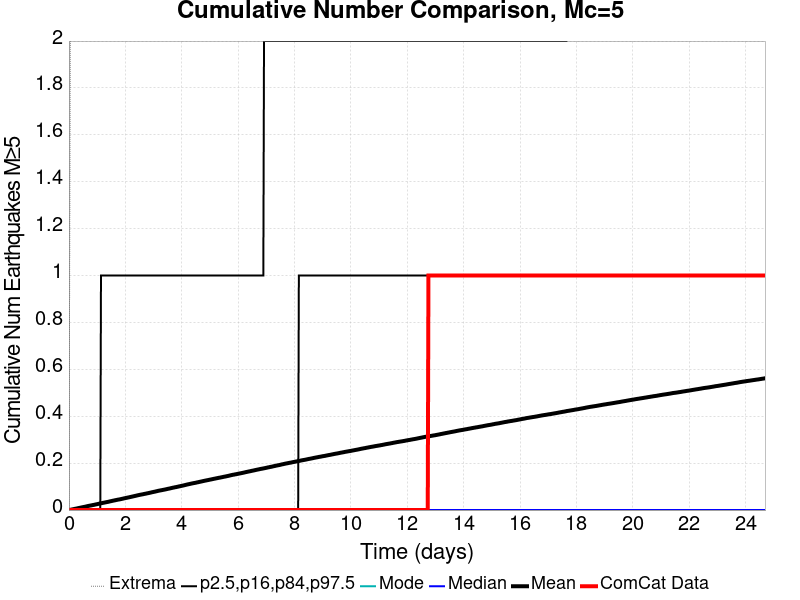

The table this chart was drawn from, first rows:
Time (days), ComCat Data, Simulation Mean, Simulation Median, Simulation Mode, Simulation Minimum, Simulation Maximum, 2.5 %-ile, 16 %-ile, 84 %-ile, 97.5 %-ile
0.0, 0.0, 0.0, 0.0, 0.0, 0.0, 0.0, 0.0, 0.0, 0.0, 0.0
0.02472, 0.0, 4.8E-4, 0.0, 0.0, 0.0, 1.0, 0.0, 0.0, 0.0, 0.0
0.04943, 0.0, 0.00103, 0.0, 0.0, 0.0, 2.0, 0.0, 0.0, 0.0, 0.0
0.07415, 0.0, 0.00165, 0.0, 0.0, 0.0, 2.0, 0.0, 0.0, 0.0, 0.0
0.09887, 0.0, 0.00237, 0.0, 0.0, 0.0, 4.0, 0.0, 0.0, 0.0, 0.0
0.1236, 0.0, 0.00295, 0.0, 0.0, 0.0, 4.0, 0.0, 0.0, 0.0, 0.0
0.1483, 0.0, 0.00354, 0.0, 0.0, 0.0, 4.0, 0.0, 0.0, 0.0, 0.0
0.173, 0.0, 0.00418, 0.0, 0.0, 0.0, 4.0, 0.0, 0.0, 0.0, 0.0
0.1977, 0.0, 0.00484, 0.0, 0.0, 0.0, 5.0, 0.0, 0.0, 0.0, 0.0
0.2224, 0.0, 0.00554, 0.0, 0.0, 0.0, 6.0, 0.0, 0.0, 0.0, 0.0
0.2472, 0.0, 0.00599, 0.0, 0.0, 0.0, 6.0, 0.0, 0.0, 0.0, 0.0
0.2719, 0.0, 0.00662, 0.0, 0.0, 0.0, 7.0, 0.0, 0.0, 0.0, 0.0
0.2966, 0.0, 0.00729, 0.0, 0.0, 0.0, 8.0, 0.0, 0.0, 0.0, 0.0
0.3213, 0.0, 0.00798, 0.0, 0.0, 0.0, 8.0, 0.0, 0.0, 0.0, 0.0
0.346, 0.0, 0.00864, 0.0, 0.0, 0.0, 8.0, 0.0, 0.0, 0.0, 0.0
0.3707, 0.0, 0.00932, 0.0, 0.0, 0.0, 8.0, 0.0, 0.0, 0.0, 0.0
0.3955, 0.0, 0.00985, 0.0, 0.0, 0.0, 8.0, 0.0, 0.0, 0.0, 0.0
0.4202, 0.0, 0.01053, 0.0, 0.0, 0.0, 8.0, 0.0, 0.0, 0.0, 0.0
0.4449, 0.0, 0.01115, 0.0, 0.0, 0.0, 8.0, 0.0, 0.0, 0.0, 0.0
0.4696, 0.0, 0.01182, 0.0, 0.0, 0.0, 8.0, 0.0, 0.0, 0.0, 0.0
0.4943, 0.0, 0.0124, 0.0, 0.0, 0.0, 8.0, 0.0, 0.0, 0.0, 0.0
0.519, 0.0, 0.01301, 0.0, 0.0, 0.0, 8.0, 0.0, 0.0, 0.0, 0.0
0.5438, 0.0, 0.01359, 0.0, 0.0, 0.0, 8.0, 0.0, 0.0, 0.0, 0.0
0.5685, 0.0, 0.01418, 0.0, 0.0, 0.0, 8.0, 0.0, 0.0, 0.0, 0.0
0.5932, 0.0, 0.01484, 0.0, 0.0, 0.0, 8.0, 0.0, 0.0, 0.0, 0.0
0.6179, 0.0, 0.01553, 0.0, 0.0, 0.0, 8.0, 0.0, 0.0, 0.0, 0.0
0.6426, 0.0, 0.01626, 0.0, 0.0, 0.0, 8.0, 0.0, 0.0, 0.0, 0.0
0.6673, 0.0, 0.01699, 0.0, 0.0, 0.0, 8.0, 0.0, 0.0, 0.0, 0.0
0.6921, 0.0, 0.01763, 0.0, 0.0, 0.0, 8.0, 0.0, 0.0, 0.0, 0.0
0.7168, 0.0, 0.01824, 0.0, 0.0, 0.0, 8.0, 0.0, 0.0, 0.0, 0.0
0.7415, 0.0, 0.01877, 0.0, 0.0, 0.0, 8.0, 0.0, 0.0, 0.0, 0.0
0.7662, 0.0, 0.01937, 0.0, 0.0, 0.0, 8.0, 0.0, 0.0, 0.0, 0.0
0.7909, 0.0, 0.01984, 0.0, 0.0, 0.0, 8.0, 0.0, 0.0, 0.0, 0.0
0.8156, 0.0, 0.02058, 0.0, 0.0, 0.0, 8.0, 0.0, 0.0, 0.0, 0.0
0.8404, 0.0, 0.02111, 0.0, 0.0, 0.0, 8.0, 0.0, 0.0, 0.0, 0.0
0.8651, 0.0, 0.02173, 0.0, 0.0, 0.0, 8.0, 0.0, 0.0, 0.0, 0.0
0.8898, 0.0, 0.02225, 0.0, 0.0, 0.0, 8.0, 0.0, 0.0, 0.0, 0.0
0.9145, 0.0, 0.02301, 0.0, 0.0, 0.0, 8.0, 0.0, 0.0, 0.0, 0.0
0.9392, 0.0, 0.0236, 0.0, 0.0, 0.0, 8.0, 0.0, 0.0, 0.0, 0.0
0.9639, 0.0, 0.0242, 0.0, 0.0, 0.0, 8.0, 0.0, 0.0, 0.0, 0.0
0.9887, 0.0, 0.02488, 0.0, 0.0, 0.0, 8.0, 0.0, 0.0, 0.0, 0.0
1.013, 0.0, 0.02556, 0.0, 0.0, 0.0, 8.0, 0.0, 0.0, 0.0, 0.0
1.038, 0.0, 0.02625, 0.0, 0.0, 0.0, 8.0, 0.0, 0.0, 0.0, 0.0
1.063, 0.0, 0.027, 0.0, 0.0, 0.0, 8.0, 0.0, 0.0, 0.0, 0.0
1.088, 0.0, 0.02756, 0.0, 0.0, 0.0, 8.0, 0.0, 0.0, 0.0, 0.0
1.112, 0.0, 0.02816, 0.0, 0.0, 0.0, 8.0, 0.0, 0.0, 0.0, 0.0
1.137, 0.0, 0.02881, 0.0, 0.0, 0.0, 9.0, 0.0, 0.0, 0.0, 1.0
1.162, 0.0, 0.02948, 0.0, 0.0, 0.0, 9.0, 0.0, 0.0, 0.0, 1.0
1.186, 0.0, 0.03014, 0.0, 0.0, 0.0, 10.0, 0.0, 0.0, 0.0, 1.0
1.211, 0.0, 0.0308, 0.0, 0.0, 0.0, 10.0, 0.0, 0.0, 0.0, 1.0
1.236, 0.0, 0.03127, 0.0, 0.0, 0.0, 10.0, 0.0, 0.0, 0.0, 1.0
1.261, 0.0, 0.03189, 0.0, 0.0, 0.0, 10.0, 0.0, 0.0, 0.0, 1.0
1.285, 0.0, 0.03262, 0.0, 0.0, 0.0, 10.0, 0.0, 0.0, 0.0, 1.0
1.31, 0.0, 0.0332, 0.0, 0.0, 0.0, 10.0, 0.0, 0.0, 0.0, 1.0
1.335, 0.0, 0.03379, 0.0, 0.0, 0.0, 10.0, 0.0, 0.0, 0.0, 1.0
1.359, 0.0, 0.0344, 0.0, 0.0, 0.0, 10.0, 0.0, 0.0, 0.0, 1.0
1.384, 0.0, 0.03494, 0.0, 0.0, 0.0, 11.0, 0.0, 0.0, 0.0, 1.0
1.409, 0.0, 0.03563, 0.0, 0.0, 0.0, 11.0, 0.0, 0.0, 0.0, 1.0
1.434, 0.0, 0.0364, 0.0, 0.0, 0.0, 11.0, 0.0, 0.0, 0.0, 1.0
1.458, 0.0, 0.03705, 0.0, 0.0, 0.0, 11.0, 0.0, 0.0, 0.0, 1.0
... 940 more rows
